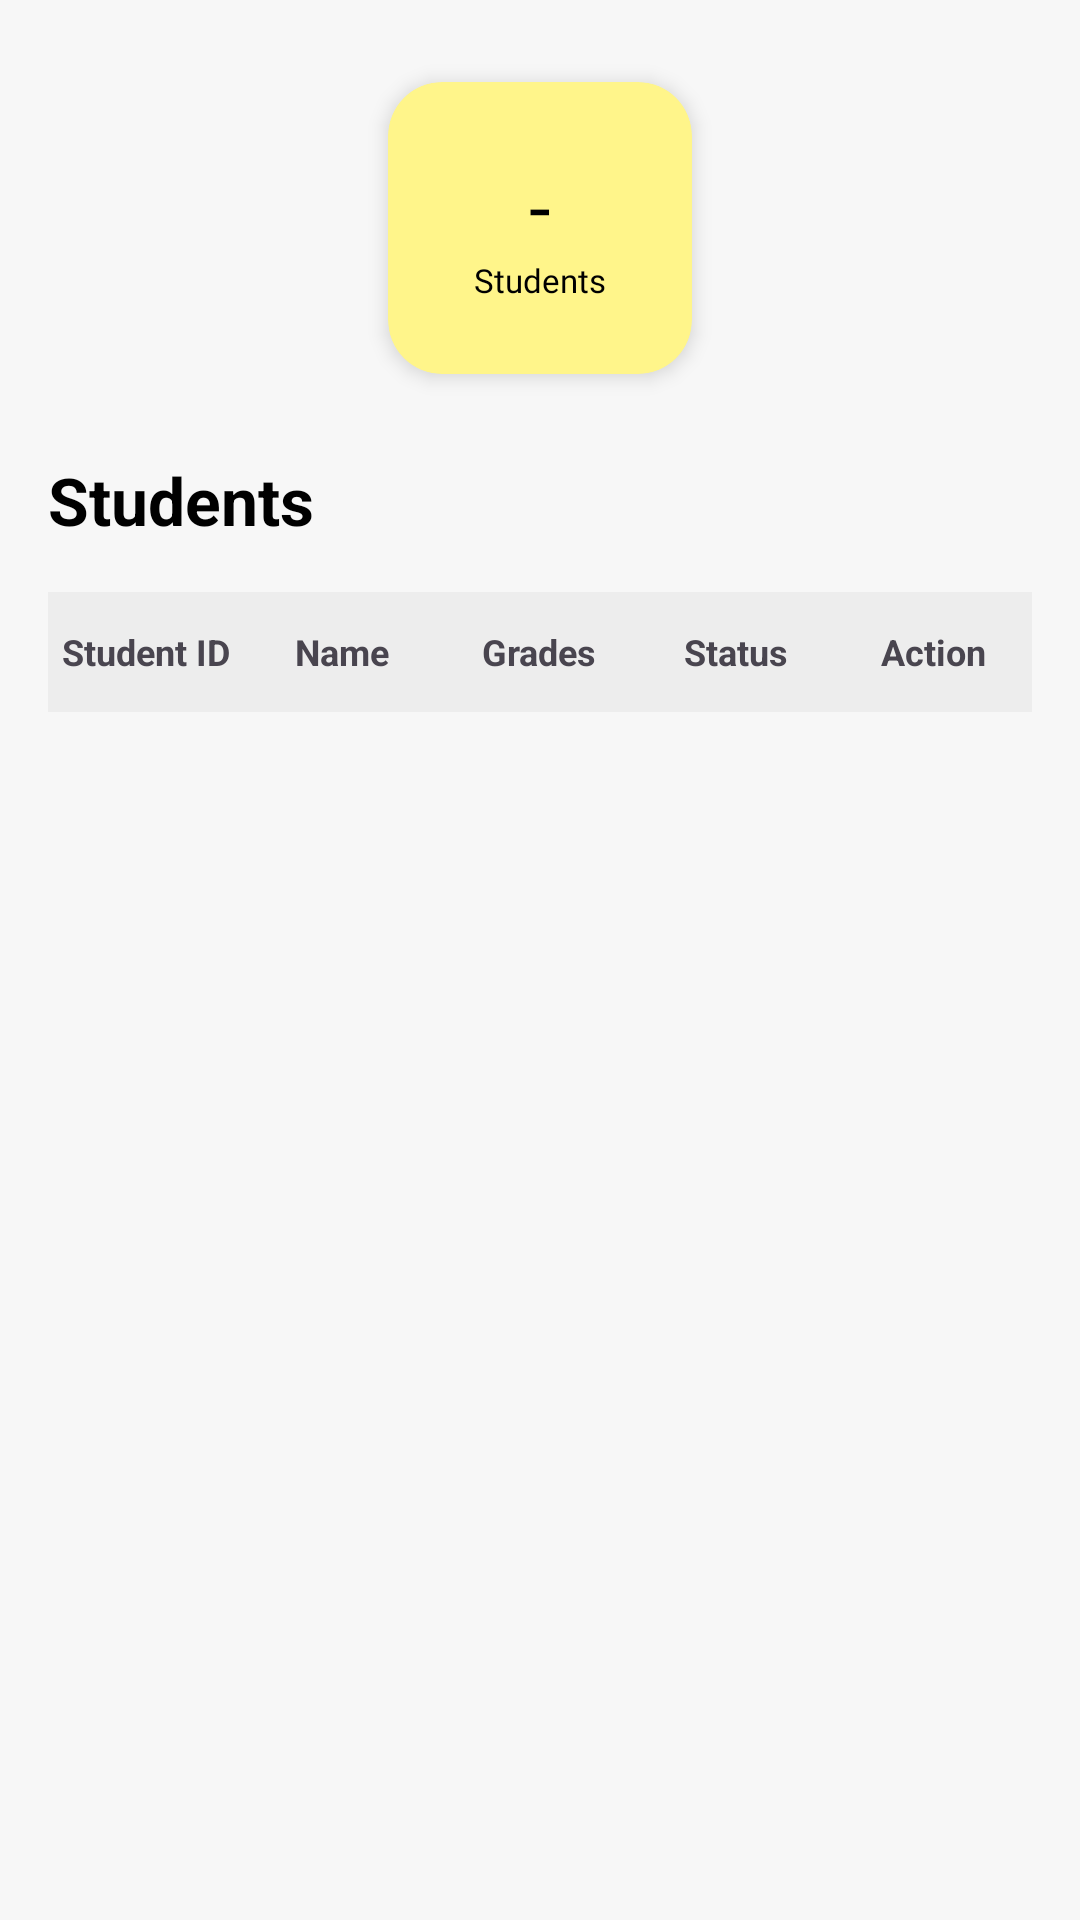

The Android layout XML behind this screen, and the referenced resources:
<!-- AndroidManifest.xml: application theme Theme.Appointable -->
<!-- res/layout/fragment_student_teacher.xml -->
<?xml version="1.0" encoding="utf-8"?>
<LinearLayout xmlns:android="http://schemas.android.com/apk/res/android"
    xmlns:tools="http://schemas.android.com/tools"
    xmlns:app="http://schemas.android.com/apk/res-auto"
    android:layout_width="match_parent"
    android:layout_height="match_parent"
    android:orientation="vertical"
    android:padding="16dp"
    android:gravity="top|center_horizontal"
    android:background="#F7F7F7"
    android:layout_marginBottom="80dp"
    tools:context=".Student_TeacherFragment">

    <LinearLayout
        android:id="@+id/layoutStats"
        android:layout_width="wrap_content"
        android:layout_height="wrap_content"
        android:orientation="horizontal"
        android:gravity="center"
        android:layout_marginBottom="16dp">

        <androidx.cardview.widget.CardView
            android:id="@+id/cardStudents"
            android:layout_width="120dp"
            android:layout_height="120dp"
            app:cardCornerRadius="18dp"
            app:cardUseCompatPadding="true"
            app:cardElevation="4dp"
            app:cardBackgroundColor="#fff58a">

            <LinearLayout
                android:layout_width="match_parent"
                android:layout_height="match_parent"
                android:orientation="vertical"
                android:gravity="center">

                <TextView
                    android:id="@+id/tvRemainingCount"
                    android:layout_width="wrap_content"
                    android:layout_height="wrap_content"
                    android:text="-"
                    android:textSize="26sp"
                    android:textColor="@android:color/black"
                    android:fontFamily="@font/poppins_bold" />

                <TextView
                    android:id="@+id/tvRemainingLabel"
                    android:layout_width="wrap_content"
                    android:layout_height="wrap_content"
                    android:text="Students"
                    android:textSize="11sp"
                    android:gravity="center"
                    android:textColor="@android:color/black"
                    android:fontFamily="@font/poppins" />
            </LinearLayout>
        </androidx.cardview.widget.CardView>
    </LinearLayout>

    <TextView
        android:id="@+id/tvStudentsTitle"
        android:layout_width="wrap_content"
        android:layout_height="wrap_content"
        android:text="Students"
        android:textSize="22sp"
        android:layout_gravity="start"
        android:textStyle="bold"
        android:textColor="#000000"/>

    <LinearLayout
        android:id="@+id/headerRow"
        android:layout_width="match_parent"
        android:layout_height="40dp"
        android:layout_marginTop="16dp"
        android:background="#EDEDED"
        android:weightSum="5"
        android:orientation="horizontal">

        <TextView
            android:layout_width="0dp"
            android:layout_height="match_parent"
            android:layout_weight="1"
            android:gravity="center"
            android:text="Student ID"
            android:textStyle="bold"
            android:textSize="12sp"
            android:background="@drawable/bg_table_cell" />

        <TextView
            android:layout_width="0dp"
            android:layout_height="match_parent"
            android:layout_weight="1"
            android:gravity="center"
            android:text="Name"
            android:textStyle="bold"
            android:textSize="12sp"
            android:background="@drawable/bg_table_cell" />

        <TextView
            android:layout_width="0dp"
            android:layout_height="match_parent"
            android:layout_weight="1"
            android:gravity="center"
            android:text="Grades"
            android:textStyle="bold"
            android:textSize="12sp"
            android:background="@drawable/bg_table_cell" />

        <TextView
            android:layout_width="0dp"
            android:layout_height="match_parent"
            android:layout_weight="1"
            android:gravity="center"
            android:text="Status"
            android:textStyle="bold"
            android:textSize="12sp"
            android:background="@drawable/bg_table_cell" />

        <TextView
            android:layout_width="0dp"
            android:layout_height="match_parent"
            android:layout_weight="1"
            android:gravity="center"
            android:text="Action"
            android:textStyle="bold"
            android:textSize="12sp"
            android:background="@drawable/bg_table_cell" />

    </LinearLayout>

    <androidx.recyclerview.widget.RecyclerView
        android:id="@+id/rvStudents"
        android:layout_width="match_parent"
        android:layout_height="wrap_content"
        android:layout_marginTop="-1dp"
        android:overScrollMode="never" />

</LinearLayout>
<!-- resources referenced by this layout -->
<resources>
  <style name="Theme.Appointable" parent="Base.Theme.Appointable" />
  <style name="Base.Theme.Appointable" parent="Theme.Material3.DayNight.NoActionBar">
          
          
      </style>
</resources>
